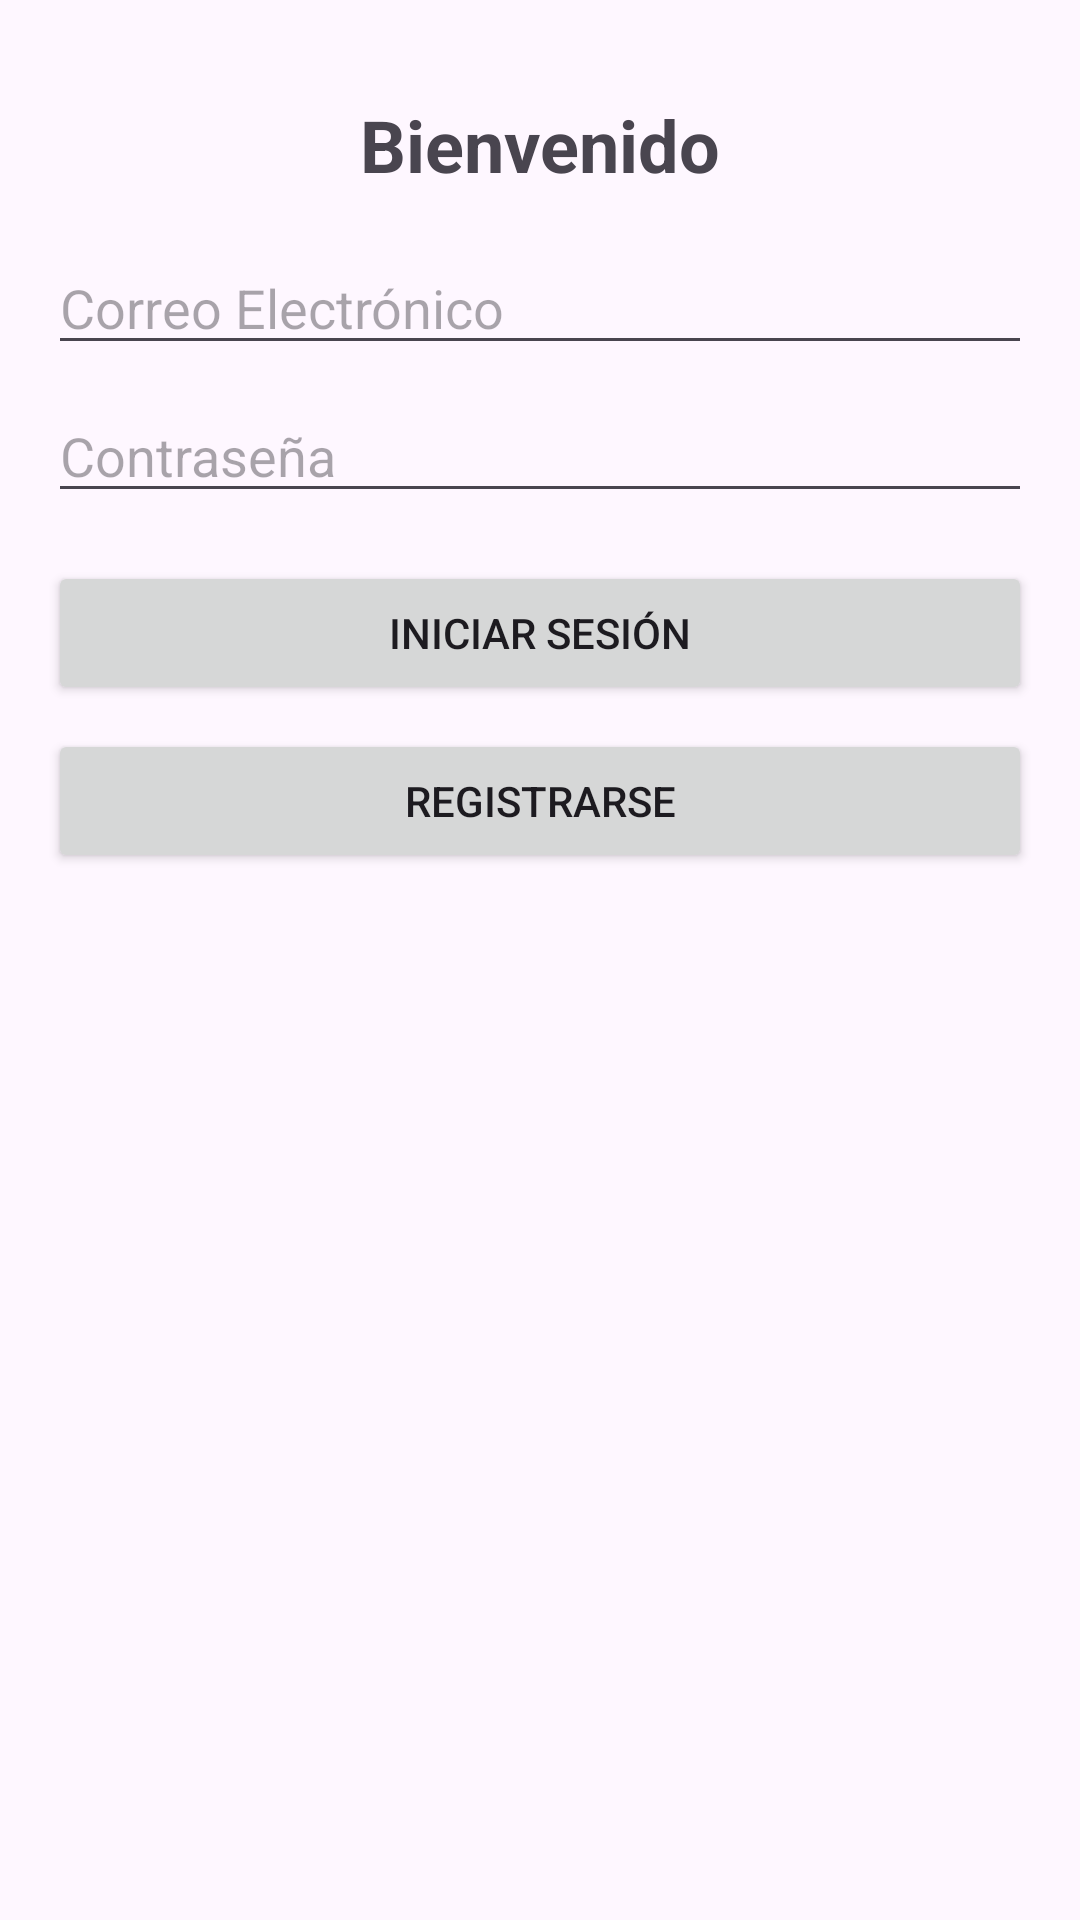

This screen was rendered from an Android layout file. Write that file and the resources it references.
<!-- AndroidManifest.xml: application theme Theme.AnunciosLaborales -->
<!-- res/layout/fragment_login.xml -->
<?xml version="1.0" encoding="utf-8"?>
<androidx.constraintlayout.widget.ConstraintLayout
    xmlns:android="http://schemas.android.com/apk/res/android"
    xmlns:app="http://schemas.android.com/apk/res-auto"
    android:layout_width="match_parent"
    android:layout_height="match_parent">

    
    <TextView
        android:id="@+id/tv_title"
        android:layout_width="wrap_content"
        android:layout_height="wrap_content"
        android:text="Bienvenido"
        android:textSize="24sp"
        android:textStyle="bold"
        app:layout_constraintTop_toTopOf="parent"
        app:layout_constraintStart_toStartOf="parent"
        app:layout_constraintEnd_toEndOf="parent"
        android:layout_marginTop="32dp" />

    
    <EditText
        android:id="@+id/et_email"
        android:layout_width="0dp"
        android:layout_height="wrap_content"
        android:hint="Correo Electrónico"
        app:layout_constraintTop_toBottomOf="@id/tv_title"
        app:layout_constraintStart_toStartOf="parent"
        app:layout_constraintEnd_toEndOf="parent"
        android:layout_marginTop="16dp"
        android:layout_marginStart="16dp"
        android:layout_marginEnd="16dp" />

    
    <EditText
        android:id="@+id/et_password"
        android:layout_width="0dp"
        android:layout_height="wrap_content"
        android:hint="Contraseña"
        android:inputType="textPassword"
        app:layout_constraintTop_toBottomOf="@id/et_email"
        app:layout_constraintStart_toStartOf="parent"
        app:layout_constraintEnd_toEndOf="parent"
        android:layout_marginTop="8dp"
        android:layout_marginStart="16dp"
        android:layout_marginEnd="16dp" />

    
    <Button
        android:id="@+id/btn_login"
        android:layout_width="0dp"
        android:layout_height="wrap_content"
        android:text="Iniciar Sesión"
        app:layout_constraintTop_toBottomOf="@id/et_password"
        app:layout_constraintStart_toStartOf="parent"
        app:layout_constraintEnd_toEndOf="parent"
        android:layout_marginTop="16dp"
        android:layout_marginStart="16dp"
        android:layout_marginEnd="16dp" />

    <Button
        android:id="@+id/btn_register"
        android:layout_width="0dp"
        android:layout_height="wrap_content"
        android:text="Registrarse"
        app:layout_constraintTop_toBottomOf="@id/btn_login"
        app:layout_constraintStart_toStartOf="parent"
        app:layout_constraintEnd_toEndOf="parent"
        android:layout_marginTop="8dp"
        android:layout_marginStart="16dp"
        android:layout_marginEnd="16dp" />

</androidx.constraintlayout.widget.ConstraintLayout>
<!-- resources referenced by this layout -->
<resources>
  <style name="Theme.AnunciosLaborales" parent="Base.Theme.AnunciosLaborales" />
  <style name="Base.Theme.AnunciosLaborales" parent="Theme.Material3.DayNight.NoActionBar">
          
          
      </style>
</resources>
